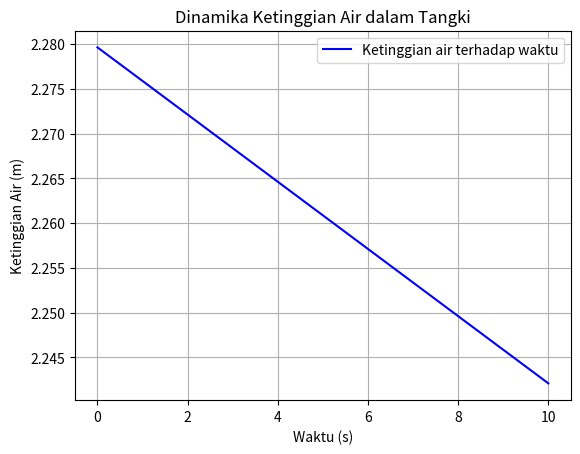

This chart was generated by the following Python code:
import numpy as np
import matplotlib.pyplot as plt

LH = []
Lt = []

g = 10
H = 2.28
r_tangki = 1.44/2
r_lubang = 0.048/2
A_tangki = np.pi*r_tangki**2
A_lubang = np.pi*(r_lubang)**2
v = np.sqrt(2*g*H)

h = 0.1
t = 0

dh_dt = -A_lubang/A_tangki*v
H = H + dh_dt*h/2

while t <= 10:
    print(f"Waktu: {t:.1f} s, Ketinggian air: {H:.4f} m")
    LH.append(H)
    Lt.append(t)
    dh_dt = -A_lubang/A_tangki*v
    H = H + dh_dt*h/2
    t += h

plt.plot(Lt, LH, "b", label="Ketinggian air terhadap waktu")
plt.xlabel("Waktu (s)")
plt.ylabel("Ketinggian Air (m)")
plt.title("Dinamika Ketinggian Air dalam Tangki")
plt.legend()
plt.grid(True)
plt.show()
